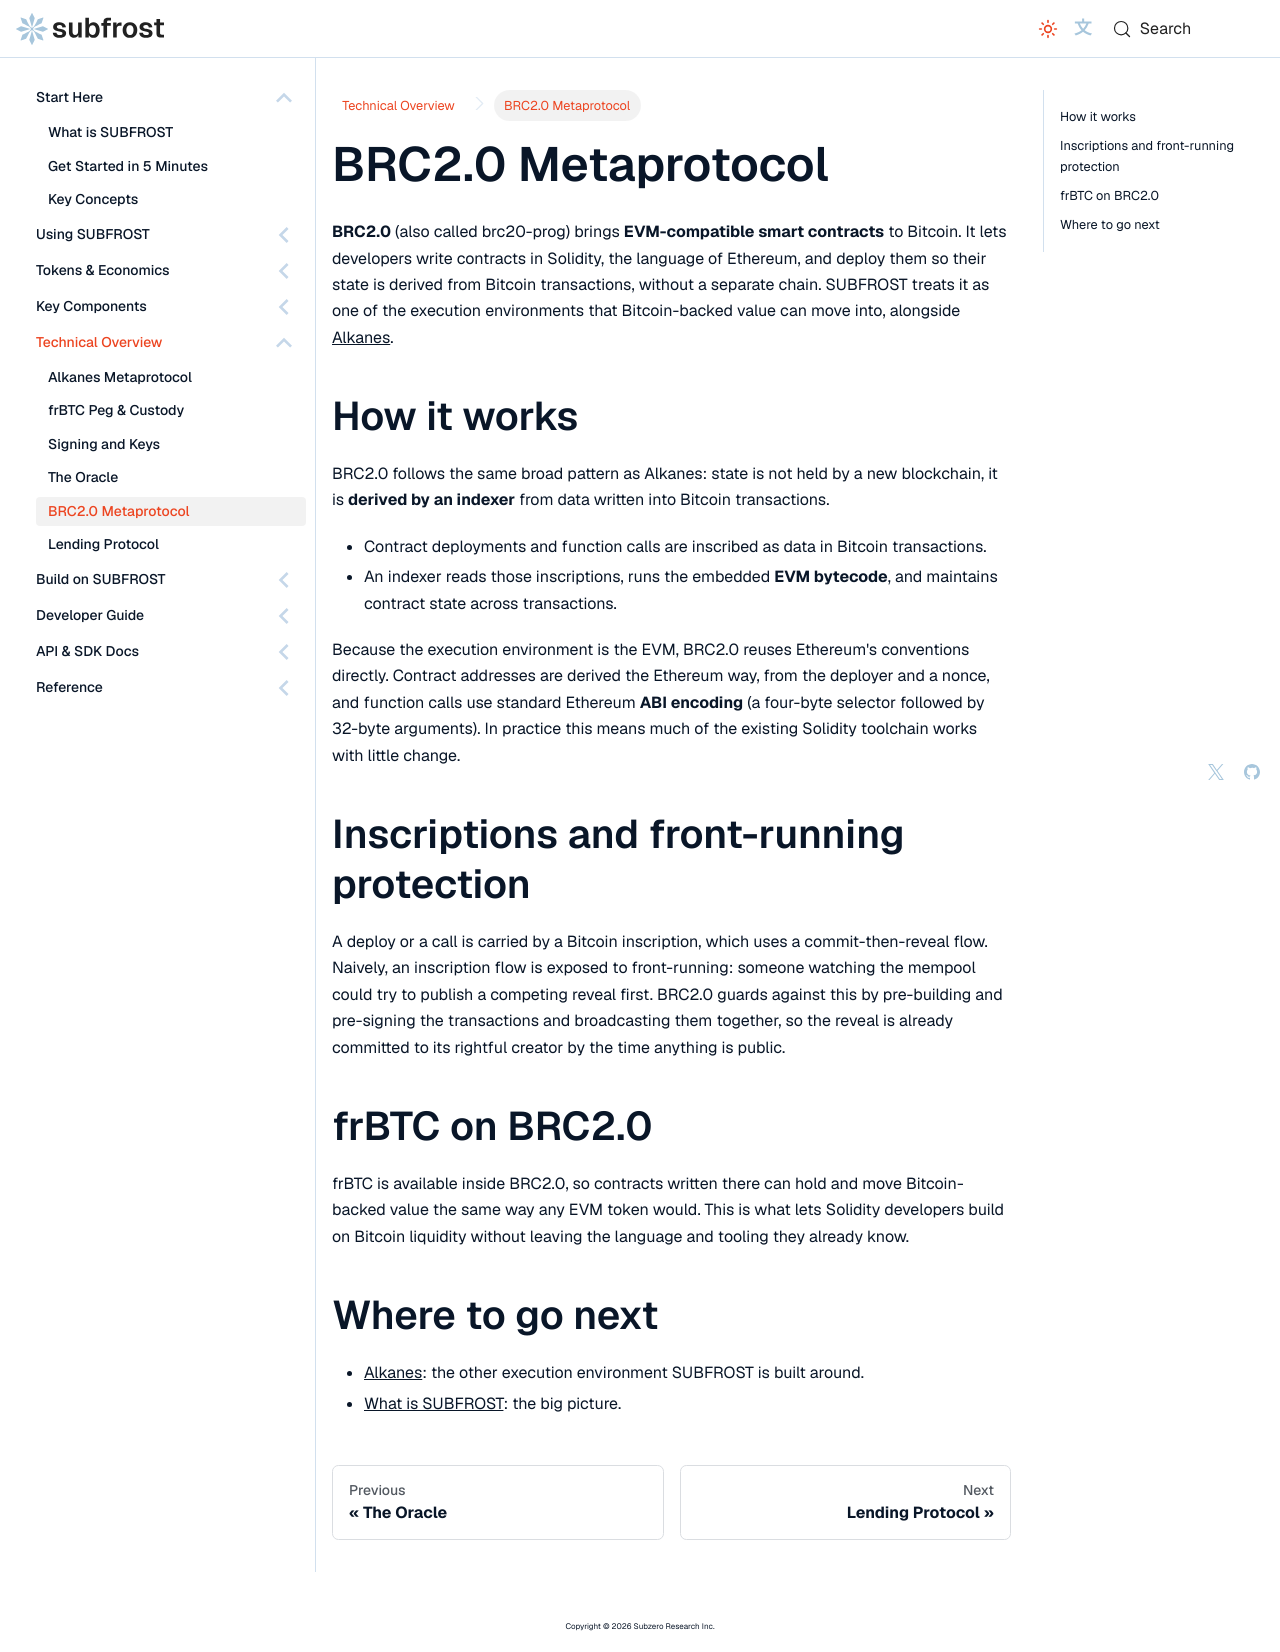

repository: Vdto88/subfrost-docs-preview · page: protocol/brc20/index.html · generator: docusaurus

---
title: BRC2.0 Metaprotocol
sidebar_label: BRC2.0 Metaprotocol
sidebar_position: 7
description: BRC2.0 brings EVM-compatible smart contracts to Bitcoin, and SUBFROST assets connect to it.
---

# BRC2.0 Metaprotocol

**BRC2.0** (also called brc20-prog) brings **EVM-compatible smart contracts** to Bitcoin. It lets developers write contracts in Solidity, the language of Ethereum, and deploy them so their state is derived from Bitcoin transactions, without a separate chain. SUBFROST treats it as one of the execution environments that Bitcoin-backed value can move into, alongside [Alkanes](./alkanes).

## How it works

BRC2.0 follows the same broad pattern as Alkanes: state is not held by a new blockchain, it is **derived by an indexer** from data written into Bitcoin transactions.

- Contract deployments and function calls are inscribed as data in Bitcoin transactions.
- An indexer reads those inscriptions, runs the embedded **EVM bytecode**, and maintains contract state across transactions.

Because the execution environment is the EVM, BRC2.0 reuses Ethereum's conventions directly. Contract addresses are derived the Ethereum way, from the deployer and a nonce, and function calls use standard Ethereum **ABI encoding** (a four-byte selector followed by 32-byte arguments). In practice this means much of the existing Solidity toolchain works with little change.

## Inscriptions and front-running protection

A deploy or a call is carried by a Bitcoin inscription, which uses a commit-then-reveal flow. Naively, an inscription flow is exposed to front-running: someone watching the mempool could try to publish a competing reveal first. BRC2.0 guards against this by pre-building and pre-signing the transactions and broadcasting them together, so the reveal is already committed to its rightful creator by the time anything is public.

## frBTC on BRC2.0

frBTC is available inside BRC2.0, so contracts written there can hold and move Bitcoin-backed value the same way any EVM token would. This is what lets Solidity developers build on Bitcoin liquidity without leaving the language and tooling they already know.

## Where to go next

- [Alkanes](./alkanes): the other execution environment SUBFROST is built around.
- [What is SUBFROST](../start-here/what-is-subfrost): the big picture.
